Photos from the image-classification dataset "Daun Kentang" in the GitHub repository torangsitungkir93/Skripsi-CNN-Daun-Kentang. Its 3 classes are: early blight, healthy, late blight.

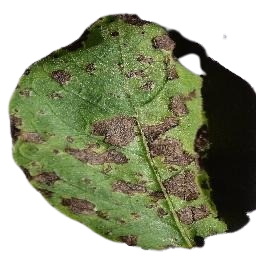
Label: early blight

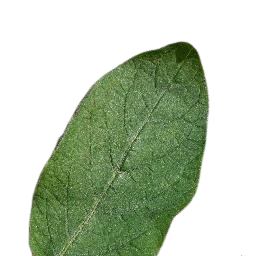
Label: healthy

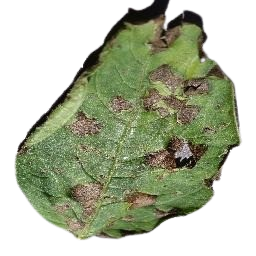
Label: early blight

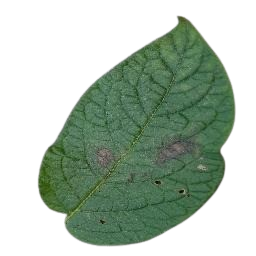
Label: late blight

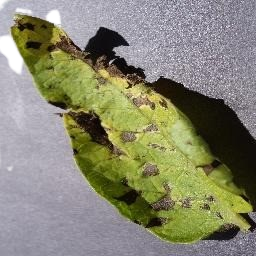
Label: early blight

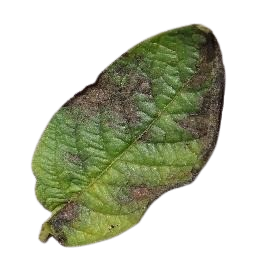
Label: late blight
